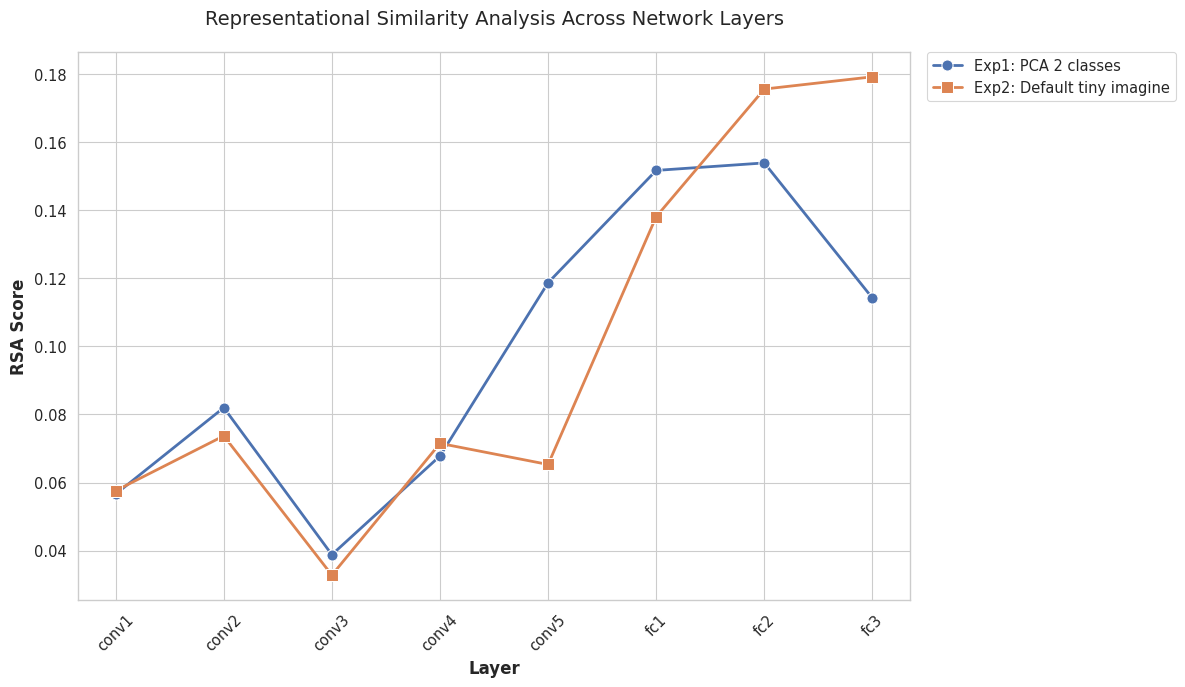

The script that saved this image:
import matplotlib.pyplot as plt
import seaborn as sns

# Set seaborn style for better aesthetics
sns.set_theme(style="whitegrid", context="paper", font_scale=1.2)
plt.rcParams['figure.dpi'] = 300

# Define layer names and RSA scores for each experiment
layers = ['conv1', 'conv2', 'conv3', 'conv4', 'conv5', 'fc1', 'fc2', 'fc3']
rsa_exp1 = [0.0566, 0.0820, 0.0388, 0.0678, 0.1187, 0.1517, 0.1539, 0.1142]  # PCA 2 classes
rsa_exp2 = [0.0576, 0.0737, 0.0328, 0.0715, 0.0653, 0.1381, 0.1756, 0.1792]  # Default tiny imagine

# Create x-axis positions
x = range(len(layers))

# Create figure with higher resolution
plt.figure(figsize=(12, 7))

# Plot with enhanced styling
sns.lineplot(x=x, y=rsa_exp1, marker='o', linewidth=2, markersize=8, label='Exp1: PCA 2 classes')
sns.lineplot(x=x, y=rsa_exp2, marker='s', linewidth=2, markersize=8, label='Exp2: Default tiny imagine')

# Customize the plot
plt.xticks(x, layers, rotation=45)
plt.xlabel('Layer', fontsize=12, fontweight='bold')
plt.ylabel('RSA Score', fontsize=12, fontweight='bold')
plt.title('Representational Similarity Analysis Across Network Layers', fontsize=14, pad=20)

# Enhance legend
plt.legend(bbox_to_anchor=(1.02, 1), loc='upper left', borderaxespad=0)

# Adjust layout to prevent label cutoff
plt.tight_layout()

# Save the plot with high DPI
plt.savefig('rsa_analysis.png', dpi=300, bbox_inches='tight')
plt.close()
